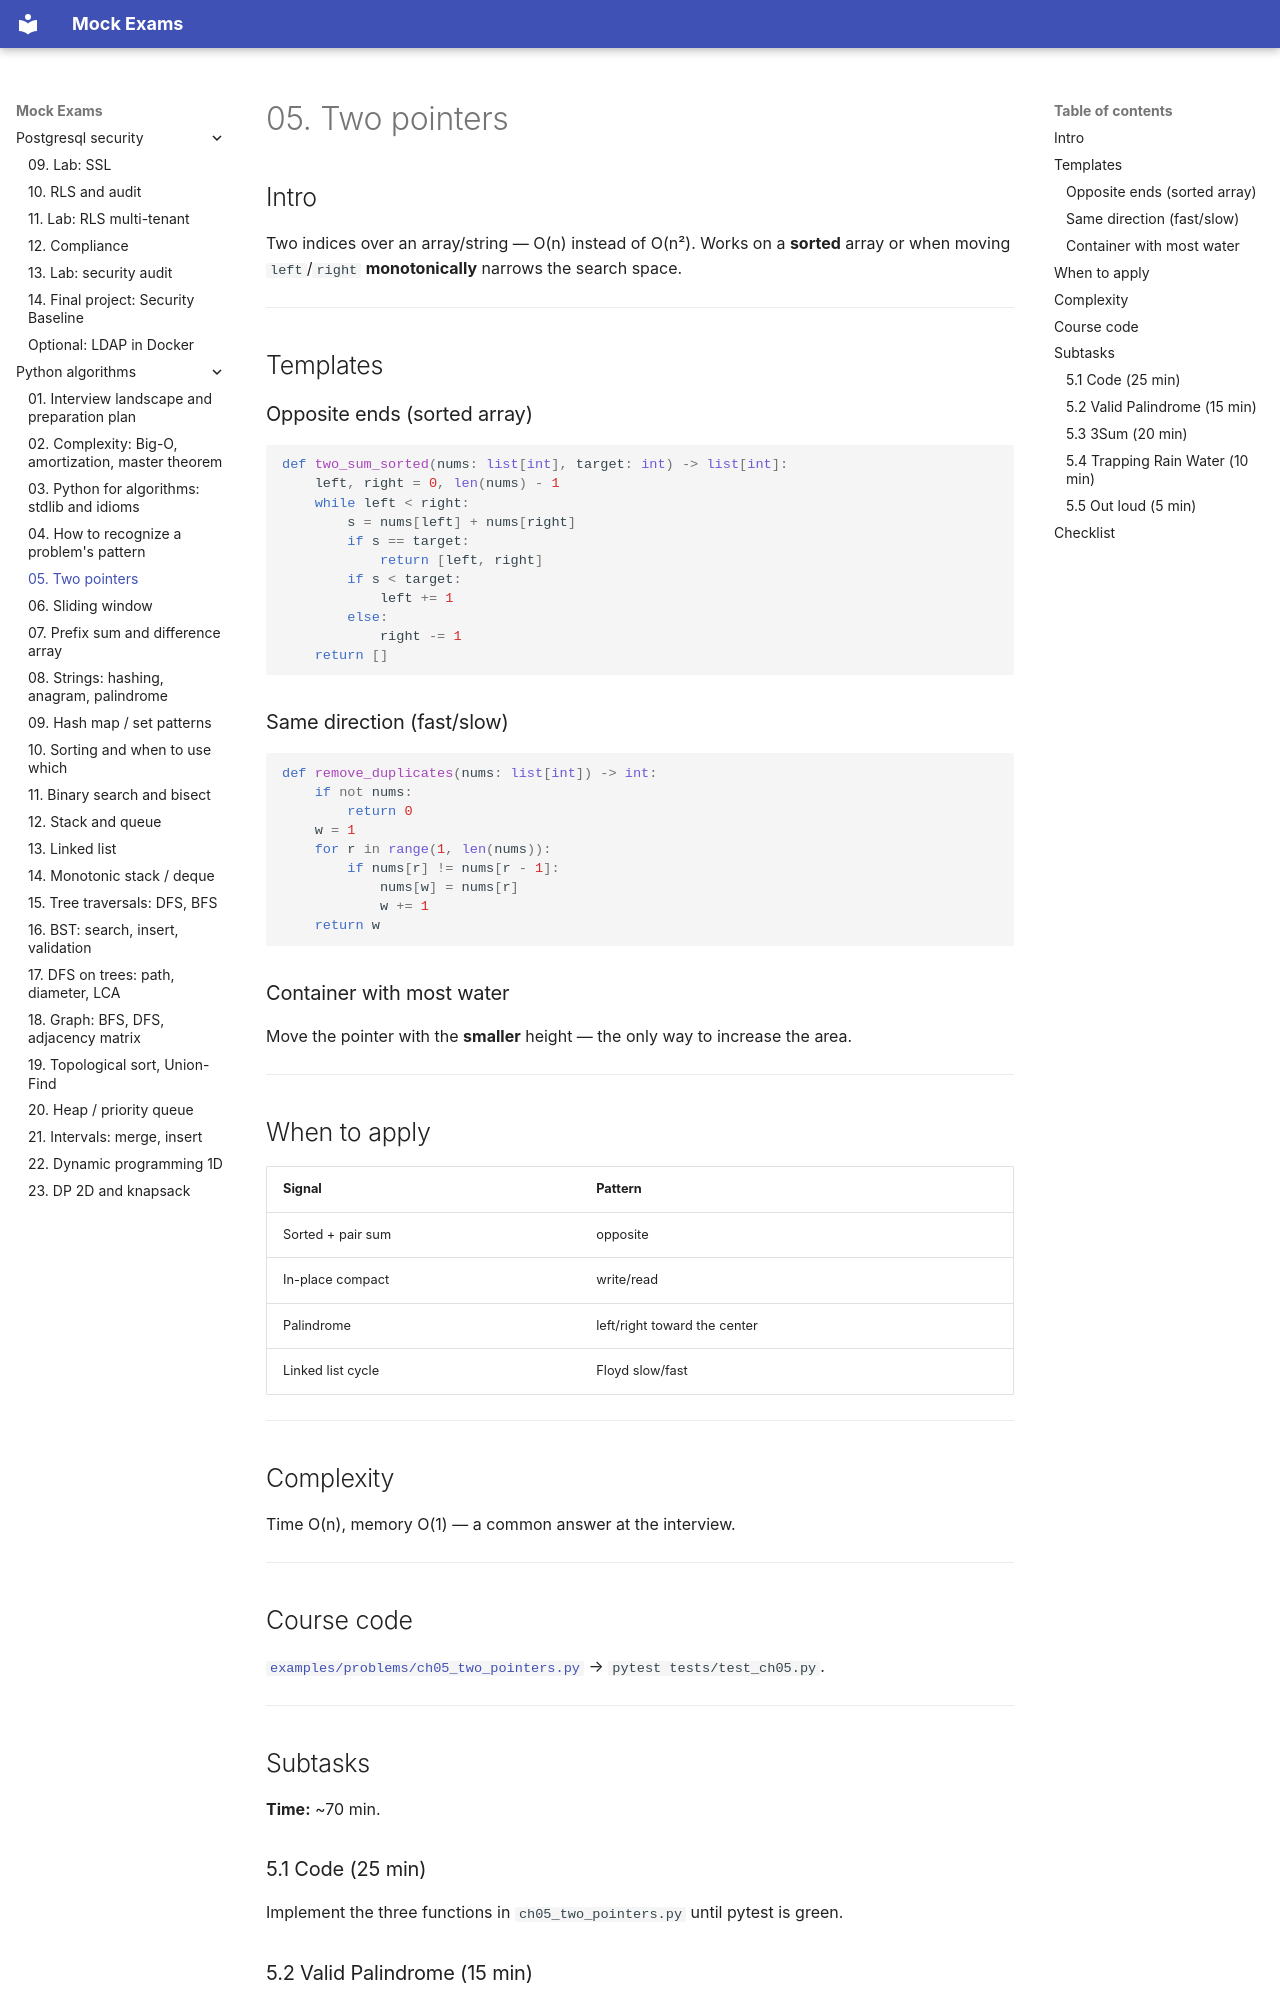

repository: FedorArbuzov/mock-exams · page: python-algorithms/05-two-pointers/index.html · generator: mkdocs

# 05. Two pointers

## Intro

Two indices over an array/string — O(n) instead of O(n²). Works on a **sorted** array or when moving `left`/`right` **monotonically** narrows the search space.

---

## Templates

### Opposite ends (sorted array)

```python
def two_sum_sorted(nums: list[int], target: int) -> list[int]:
    left, right = 0, len(nums) - 1
    while left < right:
        s = nums[left] + nums[right]
        if s == target:
            return [left, right]
        if s < target:
            left += 1
        else:
            right -= 1
    return []
```

### Same direction (fast/slow)

```python
def remove_duplicates(nums: list[int]) -> int:
    if not nums:
        return 0
    w = 1
    for r in range(1, len(nums)):
        if nums[r] != nums[r - 1]:
            nums[w] = nums[r]
            w += 1
    return w
```

### Container with most water

Move the pointer with the **smaller** height — the only way to increase the area.

---

## When to apply

| Signal | Pattern |
|--------|---------|
| Sorted + pair sum | opposite |
| In-place compact | write/read |
| Palindrome | left/right toward the center |
| Linked list cycle | Floyd slow/fast |

---

## Complexity

Time O(n), memory O(1) — a common answer at the interview.

---

## Course code

[`examples/problems/ch05_two_pointers.py`](examples/problems/ch05_two_pointers.py) → `pytest tests/test_ch05.py`.

---

## Subtasks

**Time:** ~70 min.

### 5.1 Code (25 min)

Implement the three functions in `ch05_two_pointers.py` until pytest is green.
